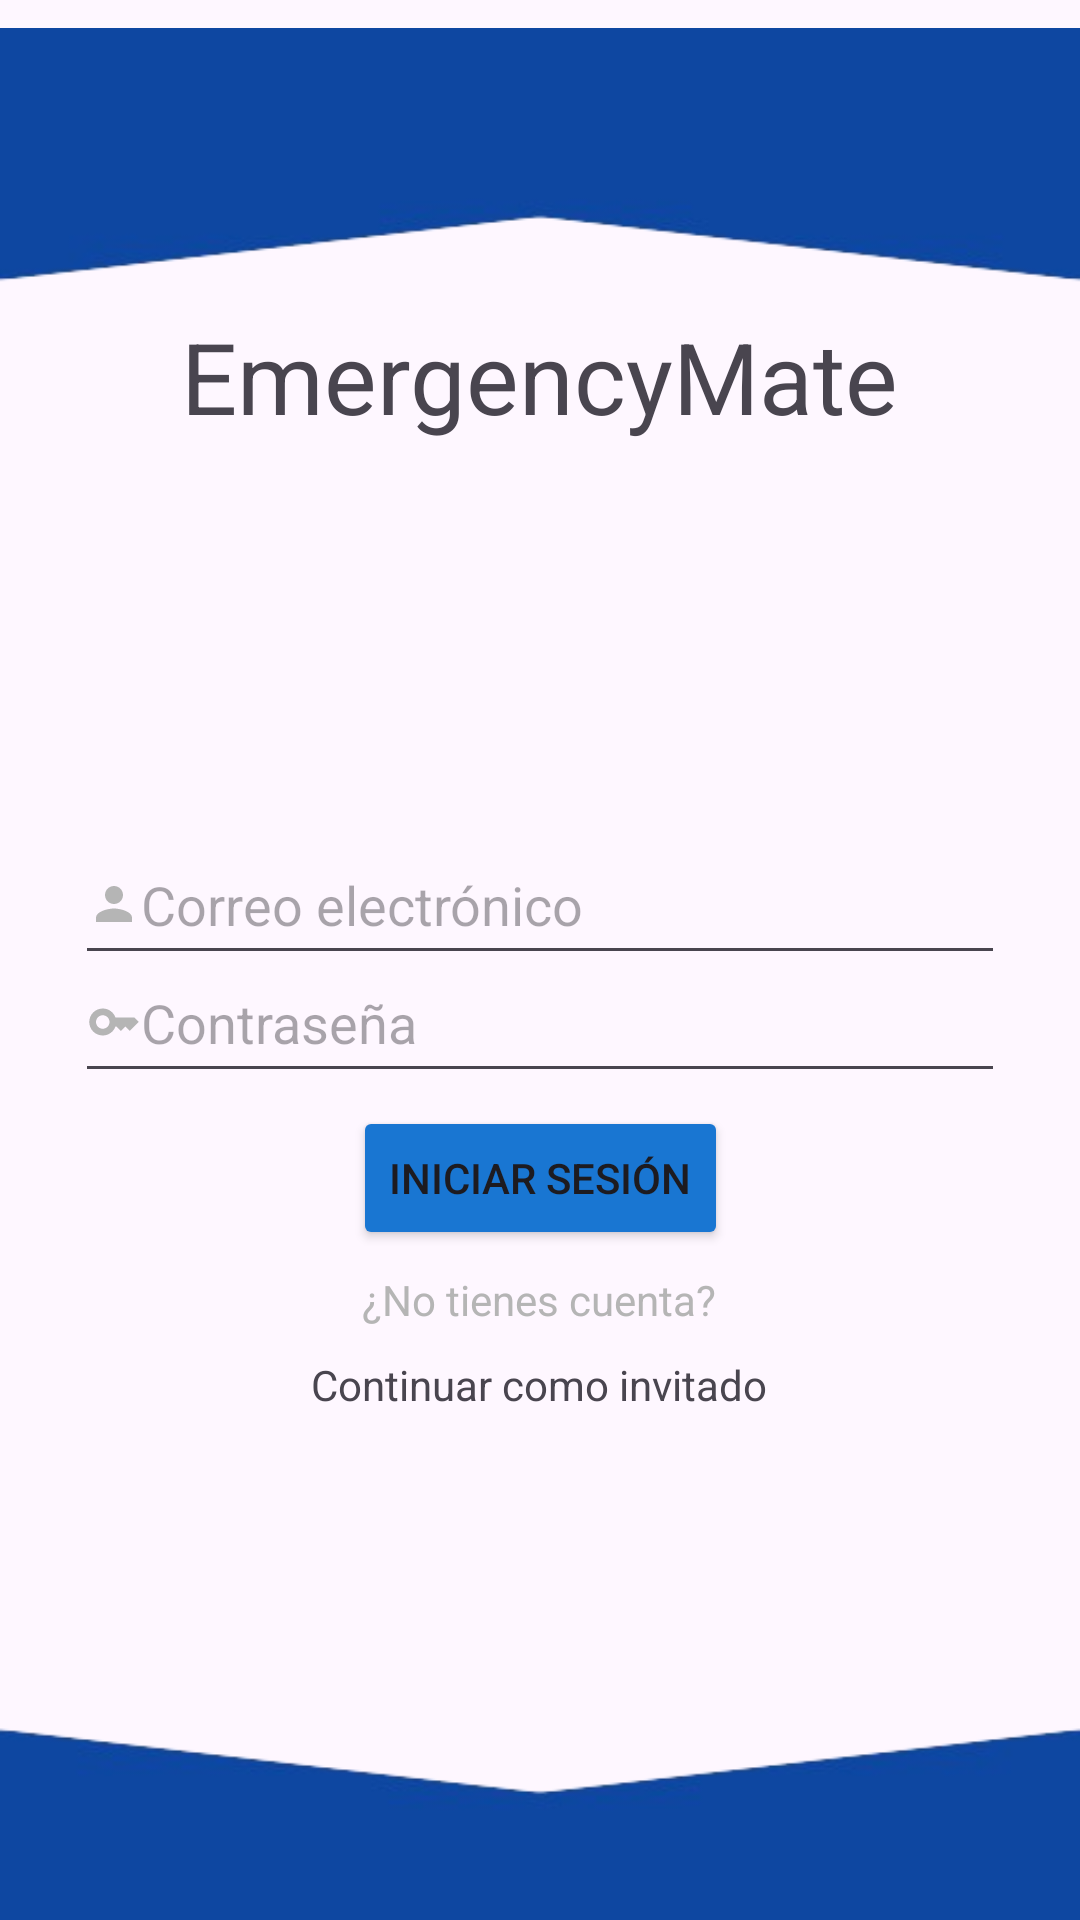

Layout XML and referenced resources for this Android screen:
<!-- AndroidManifest.xml: application theme Theme.EmergencyMate -->
<!-- res/layout/activity_login.xml -->
<?xml version="1.0" encoding="utf-8"?>
<androidx.constraintlayout.widget.ConstraintLayout xmlns:android="http://schemas.android.com/apk/res/android"
    xmlns:app="http://schemas.android.com/apk/res-auto"
    xmlns:tools="http://schemas.android.com/tools"
    android:id="@+id/main"
    android:layout_width="match_parent"
    android:layout_height="match_parent"
    tools:context=".login">

    <EditText
        android:id="@+id/editTextApellido"
        android:layout_width="0dp"
        android:layout_height="50dp"
        android:layout_marginLeft="25dp"
        android:layout_marginRight="25dp"
        android:drawableLeft="@drawable/baseline_key_18"
        android:ems="10"
        android:hint="Contraseña"
        android:inputType="textPassword"
        app:layout_constraintBottom_toBottomOf="parent"
        app:layout_constraintEnd_toEndOf="parent"
        app:layout_constraintStart_toStartOf="parent"
        app:layout_constraintTop_toTopOf="parent"
        app:layout_constraintVertical_bias="0.533" />

    <TextView
        android:id="@+id/textView"
        android:layout_width="wrap_content"
        android:layout_height="wrap_content"
        android:text="EmergencyMate"
        android:textSize="33sp"
        app:layout_constraintBottom_toTopOf="@+id/imageView"
        app:layout_constraintEnd_toEndOf="parent"
        app:layout_constraintStart_toStartOf="parent"
        app:layout_constraintTop_toTopOf="parent"
        app:layout_constraintVertical_bias="0.727" />

    <ImageView
        android:id="@+id/imageView"
        android:layout_width="wrap_content"
        android:layout_height="wrap_content"
        app:layout_constraintBottom_toBottomOf="parent"
        app:layout_constraintEnd_toEndOf="parent"
        app:layout_constraintHorizontal_bias="0.515"
        app:layout_constraintStart_toStartOf="parent"
        app:layout_constraintTop_toTopOf="parent"
        app:layout_constraintVertical_bias="0.291"
        tools:srcCompat="@tools:sample/avatars" />

    <EditText
        android:id="@+id/editTextTextEmailAddress"
        android:layout_width="0dp"
        android:layout_height="50dp"
        android:layout_marginLeft="25dp"
        android:layout_marginRight="25dp"
        android:drawableLeft="@drawable/baseline_person_18"
        android:ems="10"
        android:hint="Correo electrónico"
        android:inputType="textEmailAddress"
        app:layout_constraintBottom_toBottomOf="parent"
        app:layout_constraintEnd_toEndOf="parent"
        app:layout_constraintStart_toStartOf="parent"
        app:layout_constraintTop_toTopOf="parent"
        app:layout_constraintVertical_bias="0.466" />

    <TextView
        android:id="@+id/textView2"
        android:layout_width="wrap_content"
        android:layout_height="19dp"
        android:text="¿No tienes cuenta?"
        android:textColor="@color/color_gray"
        app:layout_constraintBottom_toBottomOf="parent"
        app:layout_constraintEnd_toEndOf="parent"
        app:layout_constraintHorizontal_bias="0.498"
        app:layout_constraintStart_toStartOf="parent"
        app:layout_constraintTop_toTopOf="parent"
        app:layout_constraintVertical_bias="0.682" />

    <TextView
        android:id="@+id/textView3"
        android:layout_width="wrap_content"
        android:layout_height="wrap_content"
        android:text="Continuar como invitado"
        app:layout_constraintBottom_toBottomOf="parent"
        app:layout_constraintEnd_toEndOf="parent"
        app:layout_constraintHorizontal_bias="0.498"
        app:layout_constraintStart_toStartOf="parent"
        app:layout_constraintTop_toBottomOf="@+id/textView2"
        app:layout_constraintVertical_bias="0.053" />

    <Button
        android:id="@+id/button"
        android:layout_width="wrap_content"
        android:layout_height="wrap_content"
        android:backgroundTint="@color/btn_color"
        android:text="Iniciar sesión"
        app:layout_constraintBottom_toBottomOf="parent"
        app:layout_constraintEnd_toEndOf="parent"
        app:layout_constraintStart_toStartOf="parent"
        app:layout_constraintTop_toTopOf="parent"
        app:layout_constraintVertical_bias="0.623" />

    <ImageView
        android:id="@+id/imageView5"
        android:layout_width="wrap_content"
        android:layout_height="wrap_content"
        app:layout_constraintBottom_toTopOf="@+id/textView"
        app:layout_constraintEnd_toEndOf="parent"
        app:layout_constraintHorizontal_bias="0.5"
        app:layout_constraintStart_toStartOf="parent"
        app:layout_constraintTop_toTopOf="parent"
        app:layout_constraintVertical_bias="0.5"
        app:srcCompat="@drawable/formalt" />

    <ImageView
        android:id="@+id/imageView6"
        android:layout_width="wrap_content"
        android:layout_height="wrap_content"
        android:layout_marginTop="88dp"
        android:rotation="180"
        app:layout_constraintEnd_toEndOf="parent"
        app:layout_constraintHorizontal_bias="0.0"
        app:layout_constraintStart_toStartOf="parent"
        app:layout_constraintTop_toBottomOf="@+id/textView3"
        app:srcCompat="@drawable/formalt" />

</androidx.constraintlayout.widget.ConstraintLayout>
<!-- resources referenced by this layout -->
<resources>
  <color name="btn_color">#1976D2</color>
  <color name="color_gray">#b5b5b5</color>
  <!-- drawable baseline_key_18 (drawable) -->
  <vector xmlns:android="http://schemas.android.com/apk/res/android" android:height="18dp" android:tint="#B5B5B5" android:viewportHeight="24" android:viewportWidth="24" android:width="18dp">
        
      <path android:fillColor="@android:color/white" android:pathData="M21,10h-8.35C11.83,7.67 9.61,6 7,6c-3.31,0 -6,2.69 -6,6s2.69,6 6,6c2.61,0 4.83,-1.67 5.65,-4H13l2,2l2,-2l2,2l4,-4.04L21,10zM7,15c-1.65,0 -3,-1.35 -3,-3c0,-1.65 1.35,-3 3,-3s3,1.35 3,3C10,13.65 8.65,15 7,15z"/>
      
  </vector>
  <!-- drawable baseline_person_18 (drawable) -->
  <vector xmlns:android="http://schemas.android.com/apk/res/android" android:height="18dp" android:tint="#B5B5B5" android:viewportHeight="24" android:viewportWidth="24" android:width="18dp">
        
      <path android:fillColor="@android:color/white" android:pathData="M12,12c2.21,0 4,-1.79 4,-4s-1.79,-4 -4,-4 -4,1.79 -4,4 1.79,4 4,4zM12,14c-2.67,0 -8,1.34 -8,4v2h16v-2c0,-2.66 -5.33,-4 -8,-4z"/>
      
  </vector>
  <!-- drawable formalt: png bitmap (drawable, 8700 bytes) -->
  <style name="Theme.EmergencyMate" parent="Base.Theme.EmergencyMate" />
  <style name="Base.Theme.EmergencyMate" parent="Theme.Material3.DayNight.NoActionBar">
          
          
      </style>
</resources>
